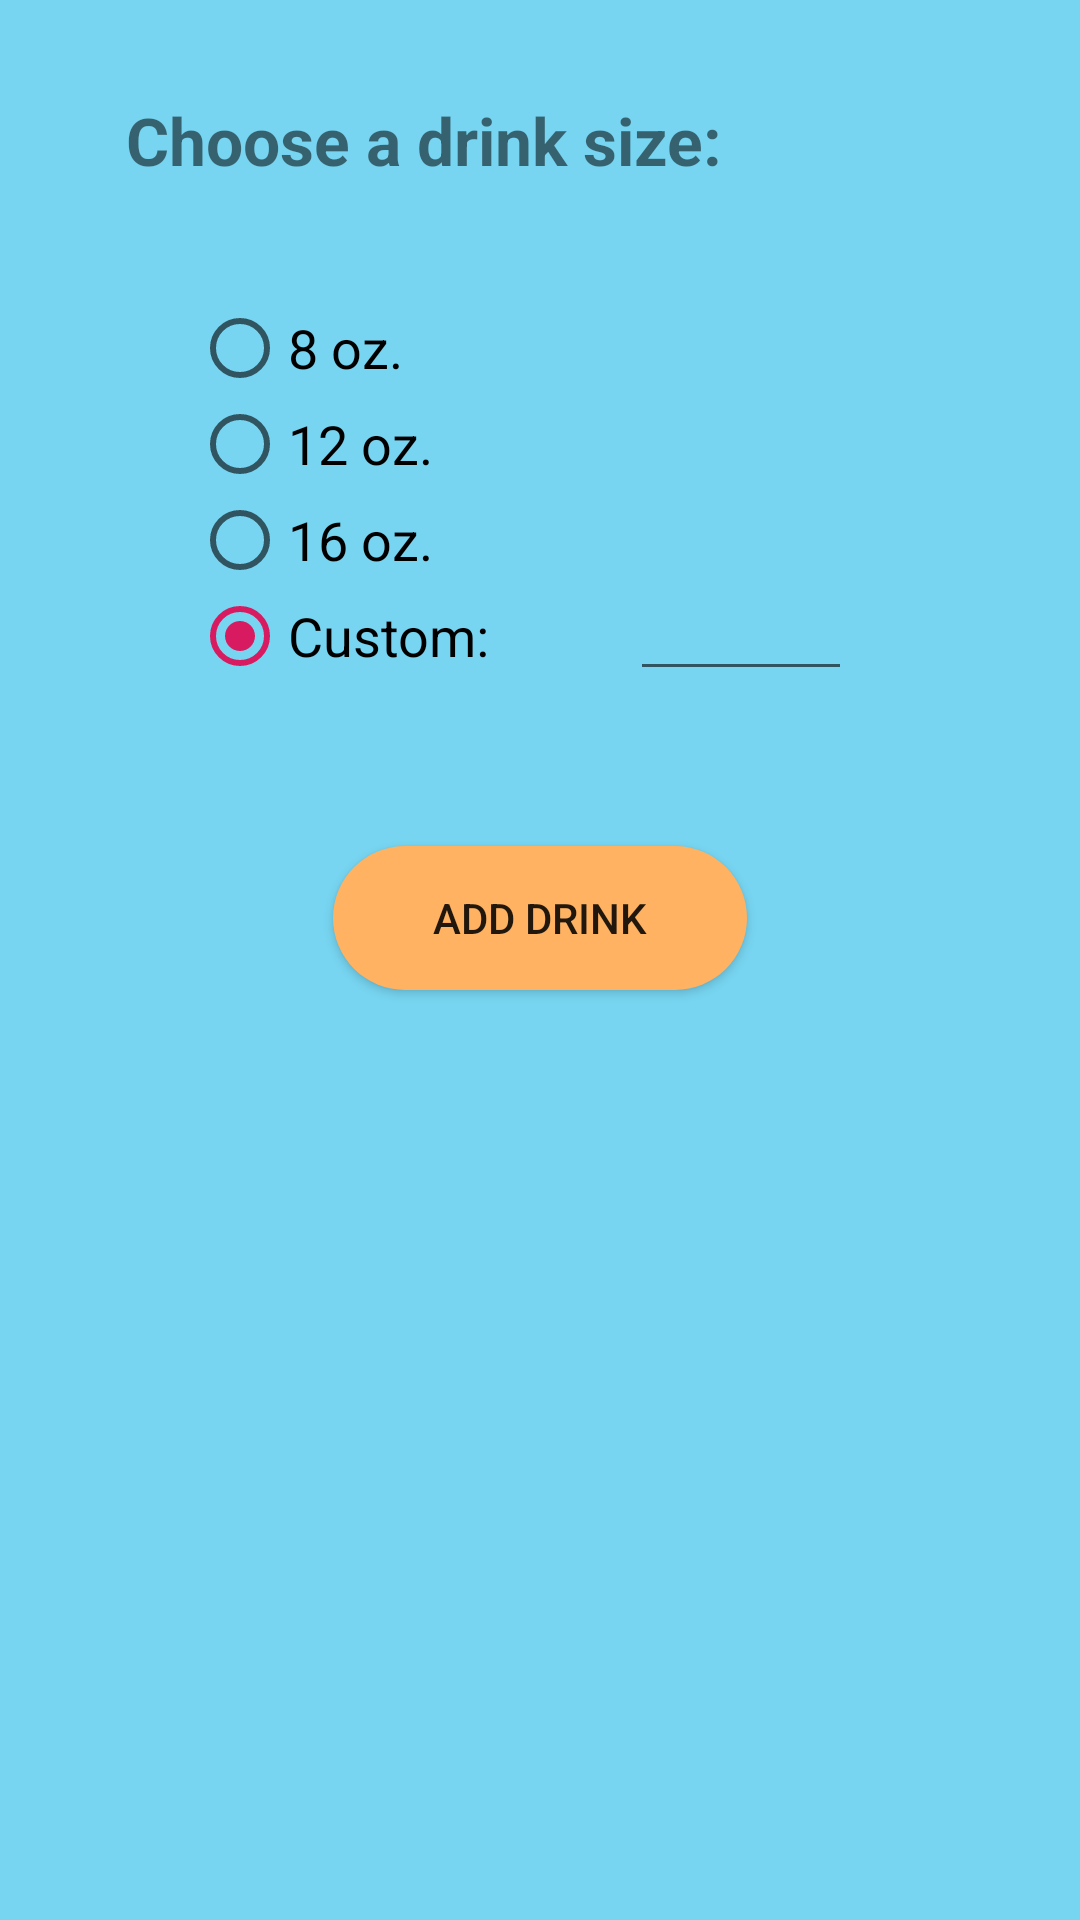

The Android layout XML behind this screen, and the referenced resources:
<!-- AndroidManifest.xml: application theme AppTheme -->
<!-- res/layout/drink_select_popup.xml -->
<?xml version="1.0" encoding="utf-8"?>
<RelativeLayout xmlns:android="http://schemas.android.com/apk/res/android"
    android:layout_width="match_parent"
    android:layout_height="match_parent"
    android:background="@color/popupColor">

    <TextView
        android:id="@+id/windowTitle"
        android:layout_width="308dp"
        android:layout_height="50dp"
        android:layout_alignParentStart="true"
        android:layout_alignParentTop="true"
        android:layout_alignParentEnd="true"
        android:layout_centerHorizontal="true"
        android:layout_marginStart="42dp"
        android:layout_marginTop="32dp"
        android:layout_marginEnd="61dp"
        android:text="@string/chooseSize"
        android:textSize="22sp"
        android:textStyle="bold" />

    <RadioGroup
        android:id="@+id/drinkOptions"
        android:layout_width="wrap_content"
        android:layout_height="160dp"
        android:layout_alignParentStart="true"
        android:layout_alignParentTop="true"
        android:layout_marginStart="64dp"
        android:layout_marginTop="100dp">

        <RadioButton
            android:id="@+id/option1"
            android:layout_width="match_parent"
            android:layout_height="wrap_content"
            android:onClick="findFinalAmount"
            android:text="@string/eight"
            android:textSize="18sp" />

        <RadioButton
            android:id="@+id/option2"
            android:layout_width="match_parent"
            android:layout_height="wrap_content"
            android:onClick="findFinalAmount"
            android:text="@string/twelve"
            android:textSize="18sp" />

        <RadioButton
            android:id="@+id/option3"
            android:layout_width="match_parent"
            android:layout_height="wrap_content"
            android:onClick="findFinalAmount"
            android:text="@string/sixteen"
            android:textSize="18sp" />

        <RadioButton
            android:id="@+id/optionCustom"
            android:layout_width="match_parent"
            android:layout_height="wrap_content"
            android:onClick="findFinalAmount"
            android:text="@string/custom"
            android:textSize="18sp"
            android:checked="true" />

    </RadioGroup>

    <EditText
        android:id="@+id/customAmount"
        android:layout_width="74dp"
        android:layout_height="wrap_content"
        android:layout_below="@+id/windowTitle"
        android:layout_alignParentEnd="true"
        android:layout_marginTop="107dp"
        android:layout_marginEnd="76dp"
        android:ems="10"
        android:inputType="numberSigned" />

    <Button
        android:id="@+id/addDrinkButton"
        android:layout_width="138dp"
        android:layout_height="wrap_content"
        android:layout_below="@+id/windowTitle"
        android:layout_centerInParent="true"
        android:layout_marginTop="200dp"
        android:background="@drawable/rounded_button"
        android:text="@string/add_drink" />

</RelativeLayout>
<!-- resources referenced by this layout -->
<resources>
  <color name="popupColor">#77D5F1</color>
  <!-- drawable rounded_button (drawable) -->
  <?xml version="1.0" encoding="utf-8"?>
  <shape xmlns:android="http://schemas.android.com/apk/res/android"
      android:shape="rectangle">
  
      <solid android:color="@color/addDrinkButton"/>
      <corners android:radius="36dp"/>
  </shape>
  <string name="add_drink">Add Drink</string>
  <string name="chooseSize">Choose a drink size:</string>
  <string name="custom">Custom:</string>
  <string name="eight">8 oz.</string>
  <string name="sixteen">16 oz.</string>
  <string name="twelve">12 oz.</string>
  <style name="AppTheme" parent="Theme.AppCompat.Light.NoActionBar">
          <item name="android:statusBarColor">#16c2fc</item>
          
          <item name="colorPrimary">@color/colorPrimary</item>
          <item name="colorPrimaryDark">@color/colorPrimaryDark</item>
          <item name="colorAccent">@color/colorAccent</item>
      </style>
  <color name="addDrinkButton">#ffb261</color>
  <color name="colorPrimary">#008577</color>
  <color name="colorPrimaryDark">#00574B</color>
  <color name="colorAccent">#D81B60</color>
</resources>
